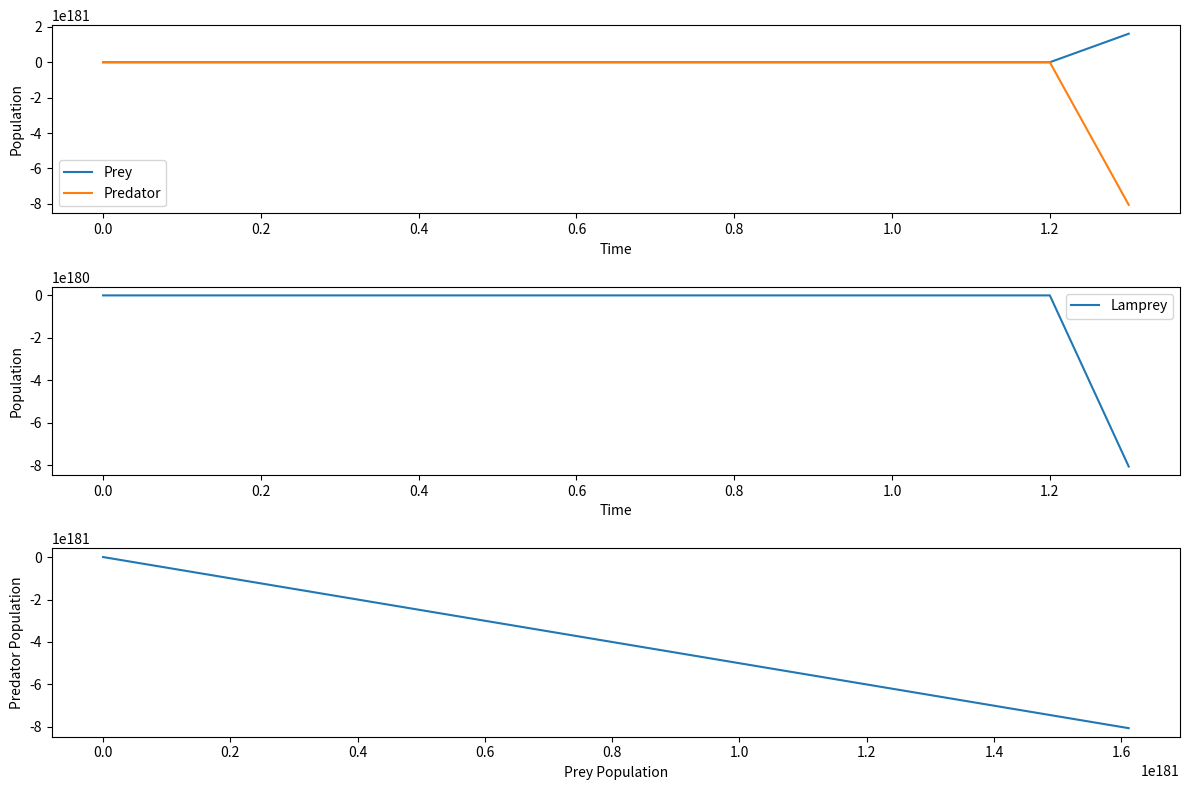

Generate this figure with matplotlib:
import numpy as np
import matplotlib.pyplot as plt

def extended_lotka_volterra(prey_birth_rate, prey_death_rate, predator_birth_rate, predator_death_rate,
                            lamprey_birth_rate, lamprey_death_rate, initial_prey, initial_predator, initial_lamprey,
                            dt, total_time):
    time_steps = np.arange(0, total_time, dt)
    prey_population = np.zeros_like(time_steps, dtype=float)
    predator_population = np.zeros_like(time_steps, dtype=float)
    lamprey_population = np.zeros_like(time_steps, dtype=float)

    prey_population[0] = initial_prey
    predator_population[0] = initial_predator
    lamprey_population[0] = initial_lamprey

    for i in range(1, len(time_steps)):
        prey_births = prey_birth_rate * prey_population[i-1] - prey_death_rate * prey_population[i-1] * predator_population[i-1]
        predator_deaths = predator_death_rate * prey_population[i-1] * predator_population[i-1] - predator_birth_rate * predator_population[i-1]
        lamprey_births = lamprey_birth_rate * prey_population[i-1] * predator_population[i-1] - lamprey_death_rate * lamprey_population[i-1]

        prey_population[i] = prey_population[i-1] + dt * prey_births
        predator_population[i] = predator_population[i-1] + dt * predator_deaths
        lamprey_population[i] = lamprey_population[i-1] + dt * lamprey_births

    return time_steps, prey_population, predator_population, lamprey_population

# 模拟参数
prey_birth_rate = 0.1
prey_death_rate = 0.02
predator_birth_rate = 0.02
predator_death_rate = 0.1
lamprey_birth_rate = 0.01
lamprey_death_rate = 0.05
initial_prey = 1000
initial_predator = 500
initial_lamprey = 50
dt = 0.1
total_time = 100

# 运行模拟
time_steps, prey_population, predator_population, lamprey_population = extended_lotka_volterra(
    prey_birth_rate, prey_death_rate, predator_birth_rate, predator_death_rate,
    lamprey_birth_rate, lamprey_death_rate, initial_prey, initial_predator, initial_lamprey,
    dt, total_time
)

# 绘制结果
plt.figure(figsize=(12, 8))

plt.subplot(3, 1, 1)
plt.plot(time_steps, prey_population, label='Prey')
plt.plot(time_steps, predator_population, label='Predator')
plt.xlabel('Time')
plt.ylabel('Population')
plt.legend()

plt.subplot(3, 1, 2)
plt.plot(time_steps, lamprey_population, label='Lamprey')
plt.xlabel('Time')
plt.ylabel('Population')
plt.legend()

plt.subplot(3, 1, 3)
plt.plot(prey_population, predator_population)
plt.xlabel('Prey Population')
plt.ylabel('Predator Population')

plt.tight_layout()
plt.show()
